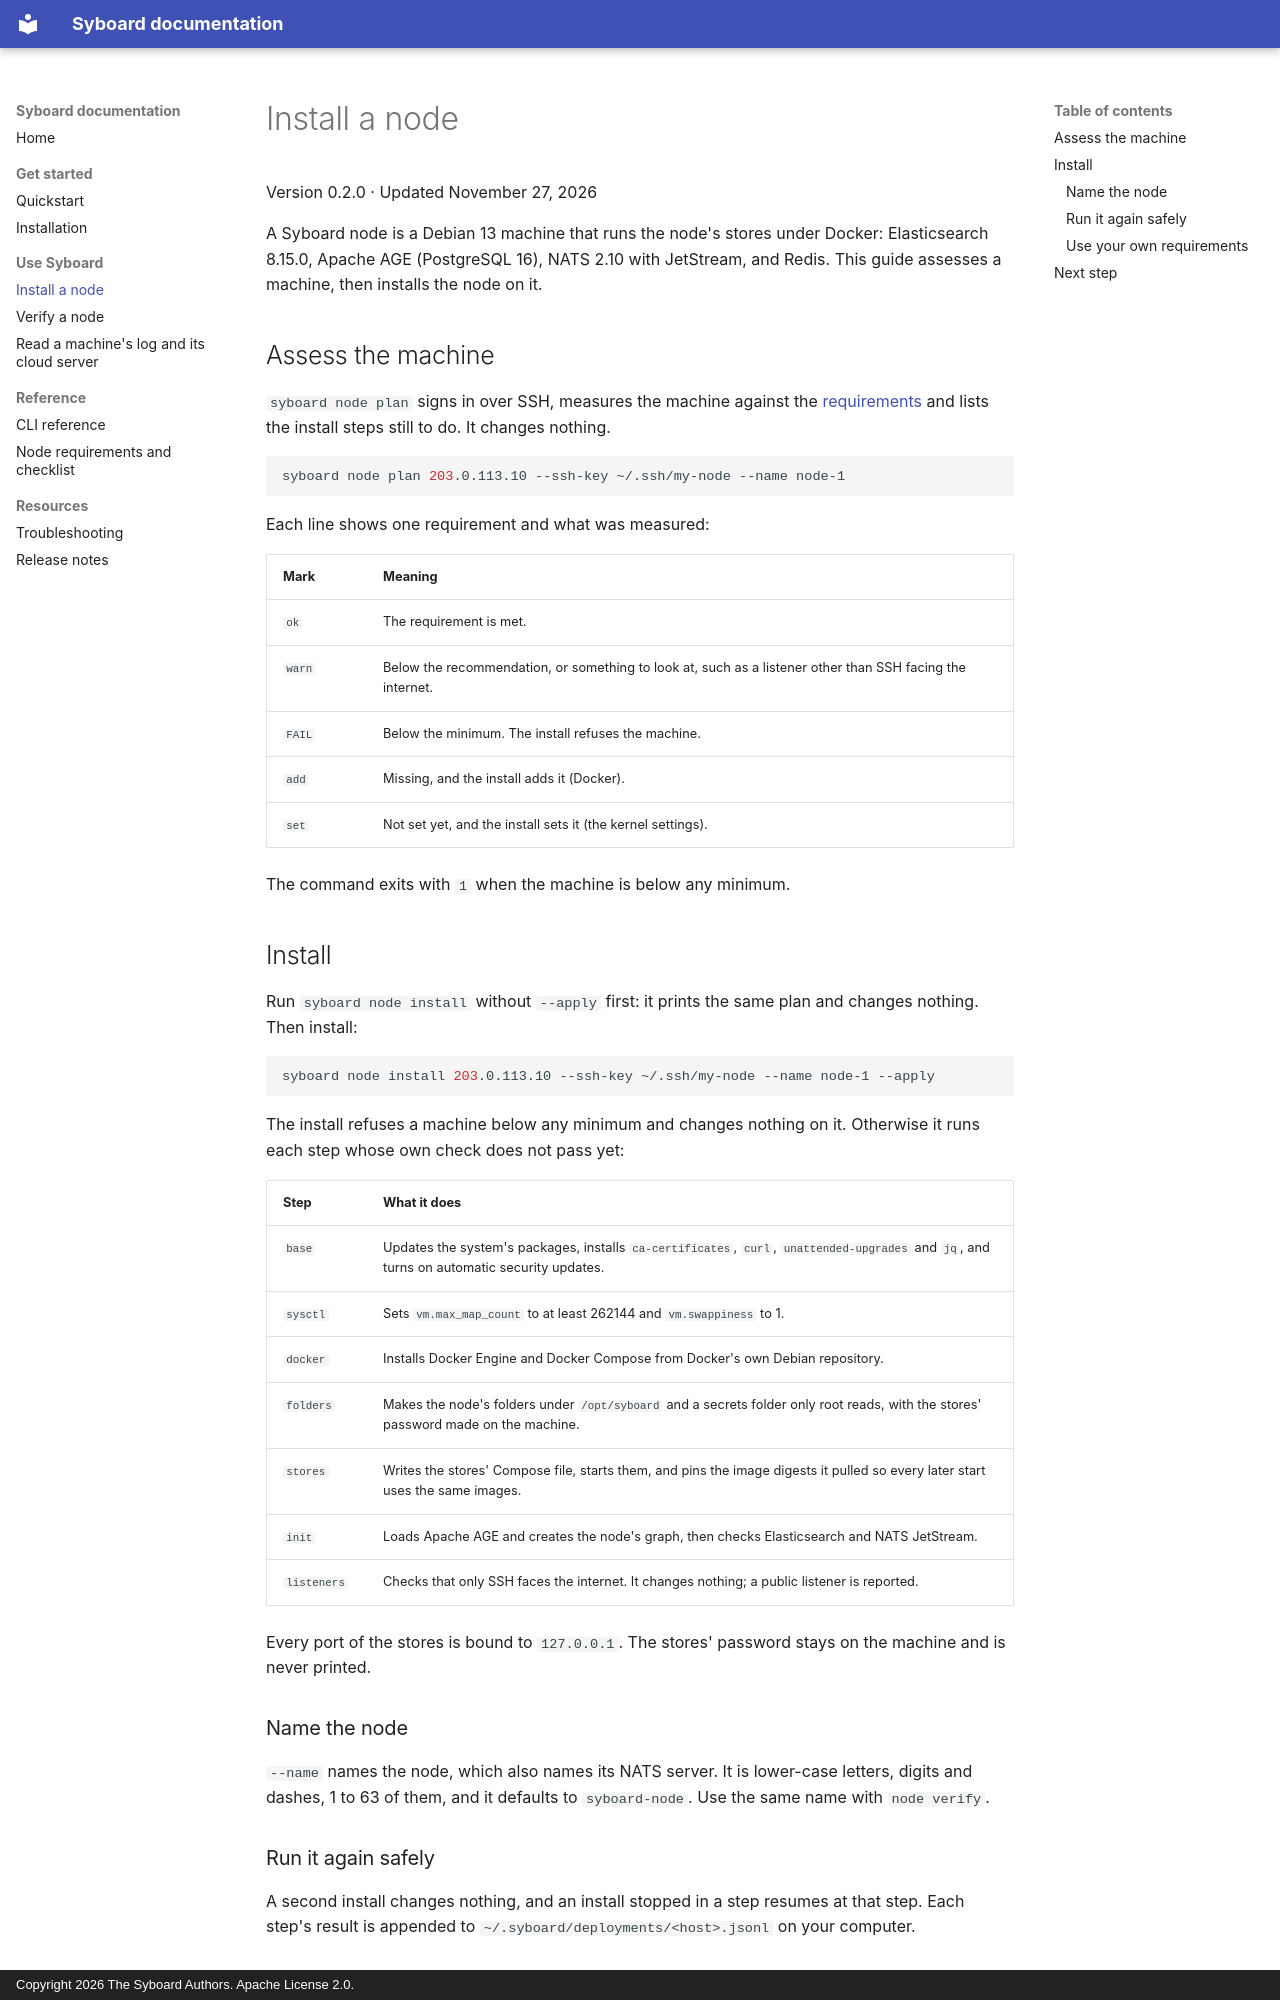

repository: gemscode/syboard · page: guides/install-a-node/index.html · generator: mkdocs · copyright: Copyright 2026 The Syboard Authors. Apache License 2.0.

---
version: 0.2.0
updated: 2026-11-27
---

# Install a node

Version 0.2.0 · Updated November 27, 2026

A Syboard node is a Debian 13 machine that runs the node's stores under Docker: Elasticsearch 8.15.0, Apache AGE (PostgreSQL 16),
NATS 2.10 with JetStream, and Redis. This guide assesses a machine, then installs the node on it.

## Assess the machine

`syboard node plan` signs in over SSH, measures the machine against the [requirements](../reference/requirements.md) and lists the
install steps still to do. It changes nothing.

```bash
syboard node plan 203.0.113.10 --ssh-key ~/.ssh/my-node --name node-1
```

Each line shows one requirement and what was measured:

| Mark | Meaning |
|---|---|
| `ok` | The requirement is met. |
| `warn` | Below the recommendation, or something to look at, such as a listener other than SSH facing the internet. |
| `FAIL` | Below the minimum. The install refuses the machine. |
| `add` | Missing, and the install adds it (Docker). |
| `set` | Not set yet, and the install sets it (the kernel settings). |

The command exits with `1` when the machine is below any minimum.

## Install

Run `syboard node install` without `--apply` first: it prints the same plan and changes nothing. Then install:

```bash
syboard node install 203.0.113.10 --ssh-key ~/.ssh/my-node --name node-1 --apply
```

The install refuses a machine below any minimum and changes nothing on it. Otherwise it runs each step whose own check does not
pass yet:

| Step | What it does |
|---|---|
| `base` | Updates the system's packages, installs `ca-certificates`, `curl`, `unattended-upgrades` and `jq`, and turns on automatic security updates. |
| `sysctl` | Sets `vm.max_map_count` to at least 262144 and `vm.swappiness` to 1. |
| `docker` | Installs Docker Engine and Docker Compose from Docker's own Debian repository. |
| `folders` | Makes the node's folders under `/opt/syboard` and a secrets folder only root reads, with the stores' password made on the machine. |
| `stores` | Writes the stores' Compose file, starts them, and pins the image digests it pulled so every later start uses the same images. |
| `init` | Loads Apache AGE and creates the node's graph, then checks Elasticsearch and NATS JetStream. |
| `listeners` | Checks that only SSH faces the internet. It changes nothing; a public listener is reported. |

Every port of the stores is bound to `127.0.0.1`. The stores' password stays on the machine and is never printed.

### Name the node

`--name` names the node, which also names its NATS server. It is lower-case letters, digits and dashes, 1 to 63 of them, and it
defaults to `syboard-node`. Use the same name with `node verify`.
